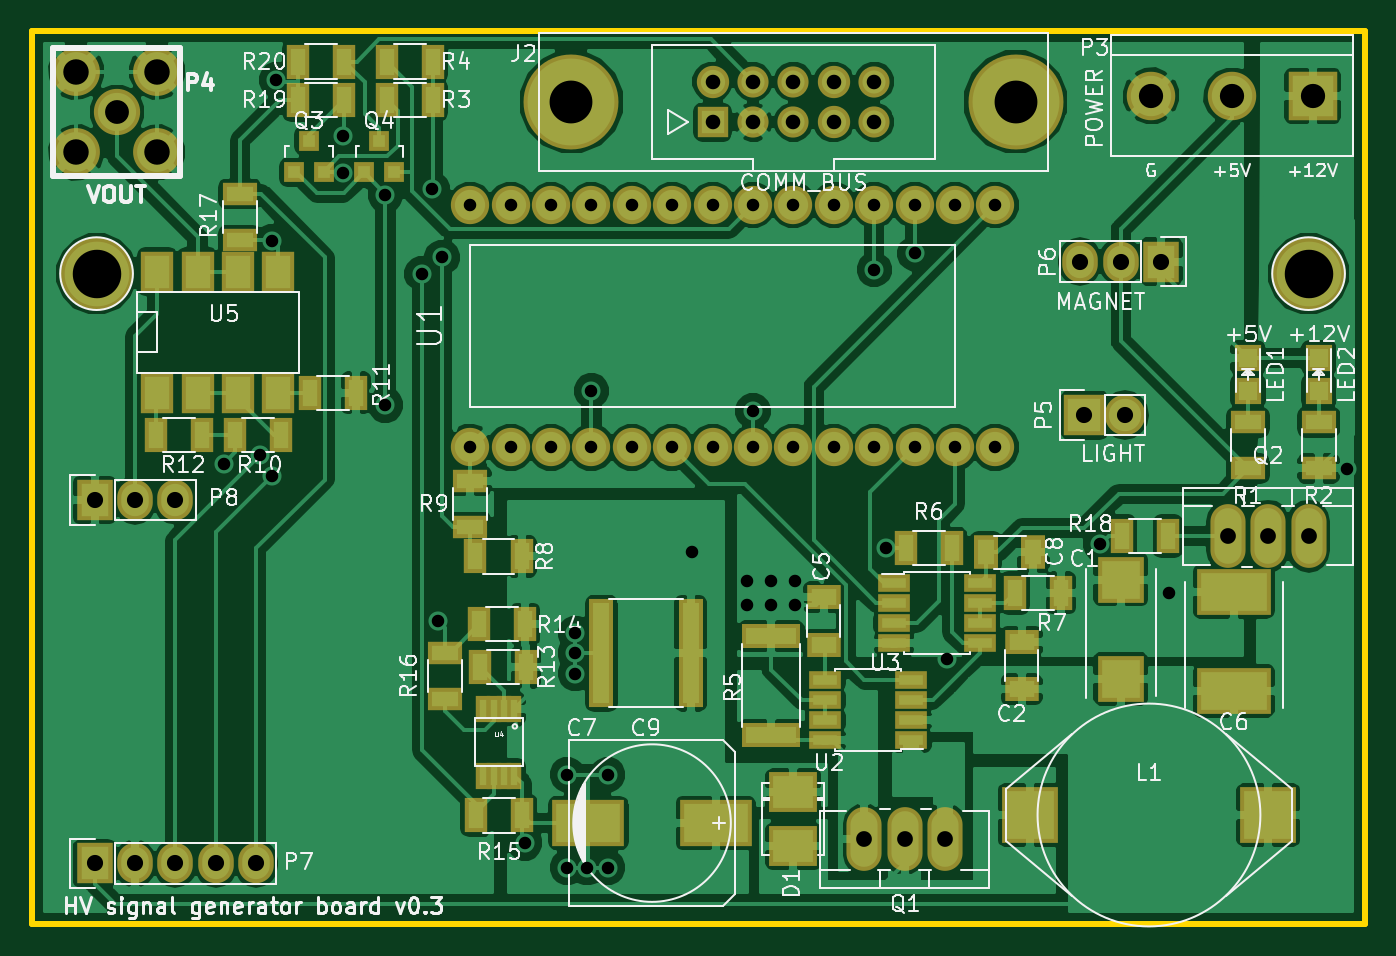
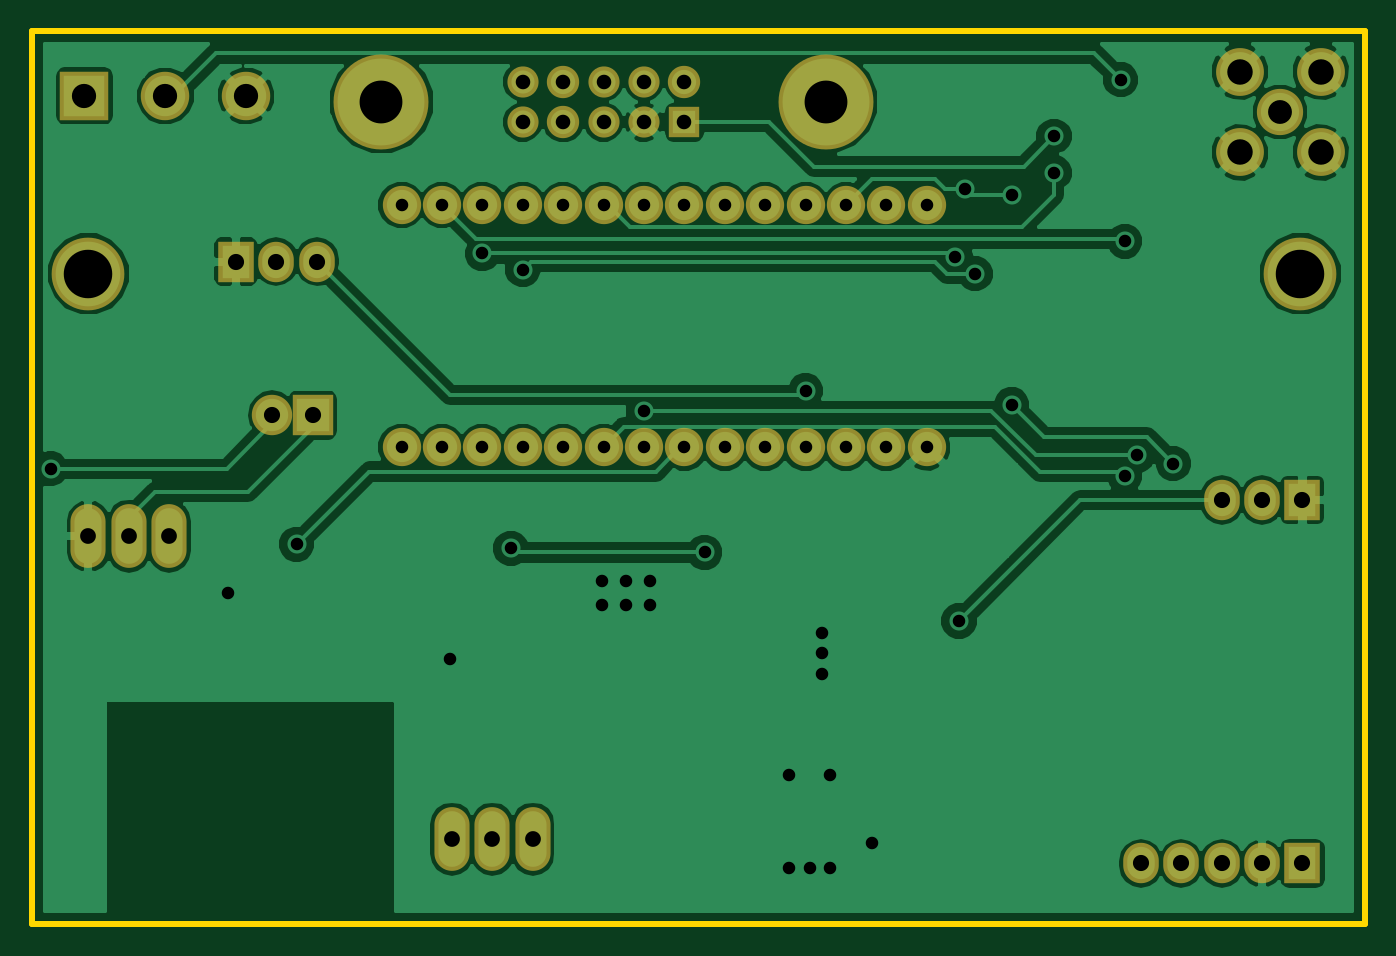
Circuit board: 10 layer files. Board 83.8 x 56.1 mm.
- bottom_mask: hv_signal_generator-B.Mask.gbs (2497 bytes)
- paste: hv_signal_generator-B.Paste.gbp (278 bytes)
- bottom_silk: hv_signal_generator-B.SilkS.gbo (279 bytes)
- bottom_copper: hv_signal_generator-Back.gbl (63242 bytes)
- outline: hv_signal_generator-Edge.Cuts.gm1 (559 bytes)
- top_mask: hv_signal_generator-F.Mask.gts (5605 bytes)
- paste: hv_signal_generator-F.Paste.gtp (3386 bytes)
- top_silk: hv_signal_generator-F.SilkS.gto (63036 bytes)
- top_copper: hv_signal_generator-Front.gtl (148731 bytes)
- drill: hv_signal_generator.drl (1861 bytes)

=== bottom_mask: hv_signal_generator-B.Mask.gbs ===
G04 #@! TF.FileFunction,Soldermask,Bot*
%FSLAX46Y46*%
G04 Gerber Fmt 4.6, Leading zero omitted, Abs format (unit mm)*
G04 Created by KiCad (PCBNEW 4.0.1-stable) date 4/25/2016 5:58:38 PM*
%MOMM*%
G01*
G04 APERTURE LIST*
%ADD10C,0.150000*%
%ADD11C,5.969000*%
%ADD12R,1.908000X1.908000*%
%ADD13C,2.032000*%
%ADD14C,1.958000*%
%ADD15C,2.908000*%
%ADD16C,3.008000*%
%ADD17R,3.048000X3.048000*%
%ADD18C,3.048000*%
%ADD19R,2.540000X2.540000*%
%ADD20O,2.540000X2.540000*%
%ADD21R,2.235200X2.540000*%
%ADD22O,2.235200X2.540000*%
%ADD23O,2.207260X4.008120*%
%ADD24C,2.408000*%
%ADD25C,4.572000*%
G04 APERTURE END LIST*
D10*
D11*
X50165000Y-19685000D03*
X78105000Y-19685000D03*
D12*
X59055000Y-20955000D03*
D13*
X59055000Y-18415000D03*
D14*
X61595000Y-20955000D03*
X61595000Y-18415000D03*
X64135000Y-20955000D03*
X64135000Y-18415000D03*
D13*
X66675000Y-20955000D03*
X66675000Y-18415000D03*
D14*
X69215000Y-20955000D03*
X69215000Y-18415000D03*
D15*
X21590000Y-20320000D03*
D16*
X19050000Y-17780000D03*
X24130000Y-17780000D03*
X24130000Y-22860000D03*
X19050000Y-22860000D03*
D17*
X96774000Y-19304000D03*
D18*
X91694000Y-19304000D03*
X86614000Y-19304000D03*
D19*
X82423000Y-39370000D03*
D20*
X84963000Y-39370000D03*
D21*
X87249000Y-29718000D03*
D22*
X84709000Y-29718000D03*
X82169000Y-29718000D03*
D23*
X71120000Y-66040000D03*
X73660000Y-66040000D03*
X68580000Y-66040000D03*
X93980000Y-46990000D03*
X91440000Y-46990000D03*
X96520000Y-46990000D03*
D21*
X20193000Y-67564000D03*
D22*
X22733000Y-67564000D03*
X25273000Y-67564000D03*
X27813000Y-67564000D03*
X30353000Y-67564000D03*
D21*
X20193000Y-44704000D03*
D22*
X22733000Y-44704000D03*
X25273000Y-44704000D03*
D24*
X46355000Y-41402000D03*
X48895000Y-41402000D03*
X51435000Y-41402000D03*
X53975000Y-41402000D03*
X56515000Y-41402000D03*
X59055000Y-41402000D03*
X61595000Y-41402000D03*
X64135000Y-41402000D03*
X66675000Y-41402000D03*
X69215000Y-41402000D03*
X71755000Y-41402000D03*
X74295000Y-41402000D03*
X76835000Y-41402000D03*
X76835000Y-26162000D03*
X74295000Y-26162000D03*
X71755000Y-26162000D03*
X69215000Y-26162000D03*
X66675000Y-26162000D03*
X64135000Y-26162000D03*
X61595000Y-26162000D03*
X59055000Y-26162000D03*
X56515000Y-26162000D03*
X53975000Y-26162000D03*
X51435000Y-26162000D03*
X48895000Y-26162000D03*
X46355000Y-26162000D03*
X43815000Y-26162000D03*
X43815000Y-41402000D03*
D25*
X20320000Y-30480000D03*
X96520000Y-30480000D03*
M02*

=== paste: hv_signal_generator-B.Paste.gbp ===
G04 #@! TF.FileFunction,Paste,Bot*
%FSLAX46Y46*%
G04 Gerber Fmt 4.6, Leading zero omitted, Abs format (unit mm)*
G04 Created by KiCad (PCBNEW 4.0.1-stable) date 4/25/2016 5:58:38 PM*
%MOMM*%
G01*
G04 APERTURE LIST*
%ADD10C,0.150000*%
G04 APERTURE END LIST*
D10*
M02*

=== bottom_silk: hv_signal_generator-B.SilkS.gbo ===
G04 #@! TF.FileFunction,Legend,Bot*
%FSLAX46Y46*%
G04 Gerber Fmt 4.6, Leading zero omitted, Abs format (unit mm)*
G04 Created by KiCad (PCBNEW 4.0.1-stable) date 4/25/2016 5:58:38 PM*
%MOMM*%
G01*
G04 APERTURE LIST*
%ADD10C,0.150000*%
G04 APERTURE END LIST*
D10*
M02*

=== bottom_copper: hv_signal_generator-Back.gbl (63242 bytes, source omitted) ===
=== outline: hv_signal_generator-Edge.Cuts.gm1 ===
G04 #@! TF.FileFunction,Profile,NP*
%FSLAX46Y46*%
G04 Gerber Fmt 4.6, Leading zero omitted, Abs format (unit mm)*
G04 Created by KiCad (PCBNEW 4.0.1-stable) date 4/25/2016 5:58:38 PM*
%MOMM*%
G01*
G04 APERTURE LIST*
%ADD10C,0.150000*%
%ADD11C,0.381000*%
G04 APERTURE END LIST*
D10*
D11*
X100076000Y-71374000D02*
X100076000Y-15240000D01*
X16256000Y-71374000D02*
X100076000Y-71374000D01*
X16256000Y-68072000D02*
X16256000Y-71374000D01*
X16256000Y-15240000D02*
X100076000Y-15240000D01*
X16256000Y-68072000D02*
X16256000Y-15240000D01*
M02*

=== top_mask: hv_signal_generator-F.Mask.gts ===
G04 #@! TF.FileFunction,Soldermask,Top*
%FSLAX46Y46*%
G04 Gerber Fmt 4.6, Leading zero omitted, Abs format (unit mm)*
G04 Created by KiCad (PCBNEW 4.0.1-stable) date 4/25/2016 5:58:38 PM*
%MOMM*%
G01*
G04 APERTURE LIST*
%ADD10C,0.150000*%
%ADD11R,2.938000X2.878000*%
%ADD12R,4.638000X2.878000*%
%ADD13R,3.008000X2.508000*%
%ADD14R,1.706880X1.706880*%
%ADD15C,5.969000*%
%ADD16R,1.908000X1.908000*%
%ADD17C,2.032000*%
%ADD18C,1.958000*%
%ADD19C,2.908000*%
%ADD20C,3.008000*%
%ADD21R,2.208000X1.408000*%
%ADD22R,1.408000X2.208000*%
%ADD23R,3.708000X1.508000*%
%ADD24R,2.058000X1.108000*%
%ADD25R,3.048000X3.048000*%
%ADD26C,3.048000*%
%ADD27R,0.908000X1.708000*%
%ADD28R,2.032000X2.540000*%
%ADD29R,2.540000X2.540000*%
%ADD30O,2.540000X2.540000*%
%ADD31R,2.235200X2.540000*%
%ADD32O,2.235200X2.540000*%
%ADD33R,2.108000X1.508000*%
%ADD34R,1.508000X2.108000*%
%ADD35O,2.207260X4.008120*%
%ADD36R,4.508500X2.908300*%
%ADD37R,3.507740X3.507740*%
%ADD38R,1.508000X6.858000*%
%ADD39C,2.408000*%
%ADD40C,4.572000*%
%ADD41R,1.308100X1.308100*%
G04 APERTURE END LIST*
D10*
D11*
X84709000Y-49712000D03*
X84709000Y-55952000D03*
D12*
X91821000Y-50474000D03*
X91821000Y-56714000D03*
D13*
X64135000Y-66470000D03*
X64135000Y-63070000D03*
D14*
X92710000Y-37879020D03*
X92710000Y-35780980D03*
X97155000Y-37879020D03*
X97155000Y-35780980D03*
D15*
X50165000Y-19685000D03*
X78105000Y-19685000D03*
D16*
X59055000Y-20955000D03*
D17*
X59055000Y-18415000D03*
D18*
X61595000Y-20955000D03*
X61595000Y-18415000D03*
X64135000Y-20955000D03*
X64135000Y-18415000D03*
D17*
X66675000Y-20955000D03*
X66675000Y-18415000D03*
D18*
X69215000Y-20955000D03*
X69215000Y-18415000D03*
D19*
X21590000Y-20320000D03*
D20*
X19050000Y-17780000D03*
X24130000Y-17780000D03*
X24130000Y-22860000D03*
X19050000Y-22860000D03*
D21*
X92710000Y-42725000D03*
X92710000Y-39825000D03*
X97155000Y-42725000D03*
X97155000Y-39825000D03*
D22*
X41455000Y-19558000D03*
X38555000Y-19558000D03*
X41455000Y-17145000D03*
X38555000Y-17145000D03*
D23*
X62738000Y-59488000D03*
X62738000Y-53288000D03*
D22*
X78052000Y-50546000D03*
X80952000Y-50546000D03*
X44143000Y-48260000D03*
X47043000Y-48260000D03*
D21*
X43815000Y-43508000D03*
X43815000Y-46408000D03*
D22*
X29030000Y-40640000D03*
X31930000Y-40640000D03*
X36629000Y-37973000D03*
X33729000Y-37973000D03*
X24077000Y-40640000D03*
X26977000Y-40640000D03*
X47322400Y-55219600D03*
X44422400Y-55219600D03*
X44371600Y-52527200D03*
X47271600Y-52527200D03*
X47068400Y-64541400D03*
X44168400Y-64541400D03*
D21*
X42240200Y-57203000D03*
X42240200Y-54303000D03*
X29337000Y-25474000D03*
X29337000Y-28374000D03*
D24*
X71534000Y-59817000D03*
X71534000Y-58547000D03*
X71534000Y-57277000D03*
X71534000Y-56007000D03*
X66134000Y-56007000D03*
X66134000Y-57277000D03*
X66134000Y-58547000D03*
X66134000Y-59817000D03*
X70452000Y-49911000D03*
X70452000Y-51181000D03*
X70452000Y-52451000D03*
X70452000Y-53721000D03*
X75852000Y-53721000D03*
X75852000Y-52451000D03*
X75852000Y-51181000D03*
X75852000Y-49911000D03*
D25*
X96774000Y-19304000D03*
D26*
X91694000Y-19304000D03*
X86614000Y-19304000D03*
D27*
X46593400Y-57844000D03*
X45943400Y-57844000D03*
X45293400Y-57844000D03*
X44643400Y-57844000D03*
X44643400Y-62044000D03*
X45293400Y-62044000D03*
X45943400Y-62044000D03*
X46593400Y-62044000D03*
D28*
X24130000Y-37973000D03*
X26670000Y-37973000D03*
X29210000Y-37973000D03*
X31750000Y-37973000D03*
X31750000Y-30353000D03*
X29210000Y-30353000D03*
X26670000Y-30353000D03*
X24130000Y-30353000D03*
D29*
X82423000Y-39370000D03*
D30*
X84963000Y-39370000D03*
D31*
X87249000Y-29718000D03*
D32*
X84709000Y-29718000D03*
X82169000Y-29718000D03*
D22*
X32967000Y-19558000D03*
X35867000Y-19558000D03*
X32967000Y-17145000D03*
X35867000Y-17145000D03*
D33*
X66040000Y-53824000D03*
X66040000Y-50824000D03*
D34*
X79224000Y-48006000D03*
X76224000Y-48006000D03*
D33*
X78486000Y-56618000D03*
X78486000Y-53618000D03*
D22*
X71194000Y-47752000D03*
X74094000Y-47752000D03*
D35*
X71120000Y-66040000D03*
X73660000Y-66040000D03*
X68580000Y-66040000D03*
X93980000Y-46990000D03*
X91440000Y-46990000D03*
X96520000Y-46990000D03*
D36*
X59245500Y-65024000D03*
X51244500Y-65024000D03*
D37*
X78987000Y-64516000D03*
X93987000Y-64516000D03*
D31*
X20193000Y-67564000D03*
D32*
X22733000Y-67564000D03*
X25273000Y-67564000D03*
X27813000Y-67564000D03*
X30353000Y-67564000D03*
D31*
X20193000Y-44704000D03*
D32*
X22733000Y-44704000D03*
X25273000Y-44704000D03*
D22*
X87683000Y-46990000D03*
X84783000Y-46990000D03*
D38*
X57664000Y-54356000D03*
X52064000Y-54356000D03*
D39*
X46355000Y-41402000D03*
X48895000Y-41402000D03*
X51435000Y-41402000D03*
X53975000Y-41402000D03*
X56515000Y-41402000D03*
X59055000Y-41402000D03*
X61595000Y-41402000D03*
X64135000Y-41402000D03*
X66675000Y-41402000D03*
X69215000Y-41402000D03*
X71755000Y-41402000D03*
X74295000Y-41402000D03*
X76835000Y-41402000D03*
X76835000Y-26162000D03*
X74295000Y-26162000D03*
X71755000Y-26162000D03*
X69215000Y-26162000D03*
X66675000Y-26162000D03*
X64135000Y-26162000D03*
X61595000Y-26162000D03*
X59055000Y-26162000D03*
X56515000Y-26162000D03*
X53975000Y-26162000D03*
X51435000Y-26162000D03*
X48895000Y-26162000D03*
X46355000Y-26162000D03*
X43815000Y-26162000D03*
X43815000Y-41402000D03*
D40*
X20320000Y-30480000D03*
X96520000Y-30480000D03*
D41*
X32705000Y-24114760D03*
X34605000Y-24114760D03*
X33655000Y-22115780D03*
X37150000Y-24114760D03*
X39050000Y-24114760D03*
X38100000Y-22115780D03*
M02*

=== paste: hv_signal_generator-F.Paste.gtp ===
G04 #@! TF.FileFunction,Paste,Top*
%FSLAX46Y46*%
G04 Gerber Fmt 4.6, Leading zero omitted, Abs format (unit mm)*
G04 Created by KiCad (PCBNEW 4.0.1-stable) date 4/25/2016 5:58:38 PM*
%MOMM*%
G01*
G04 APERTURE LIST*
%ADD10C,0.150000*%
%ADD11R,2.430000X2.370000*%
%ADD12R,4.130000X2.370000*%
%ADD13R,2.500000X2.000000*%
%ADD14R,1.198880X1.198880*%
%ADD15R,1.700000X0.900000*%
%ADD16R,0.900000X1.700000*%
%ADD17R,3.200000X1.000000*%
%ADD18R,1.550000X0.600000*%
%ADD19R,0.400000X1.200000*%
%ADD20R,1.524000X2.032000*%
%ADD21R,1.600000X1.000000*%
%ADD22R,1.000000X1.600000*%
%ADD23R,4.000500X2.400300*%
%ADD24R,2.999740X2.999740*%
%ADD25R,1.000000X6.350000*%
%ADD26R,0.800100X0.800100*%
G04 APERTURE END LIST*
D10*
D11*
X84709000Y-49712000D03*
X84709000Y-55952000D03*
D12*
X91821000Y-50474000D03*
X91821000Y-56714000D03*
D13*
X64135000Y-66470000D03*
X64135000Y-63070000D03*
D14*
X92710000Y-37879020D03*
X92710000Y-35780980D03*
X97155000Y-37879020D03*
X97155000Y-35780980D03*
D15*
X92710000Y-42725000D03*
X92710000Y-39825000D03*
X97155000Y-42725000D03*
X97155000Y-39825000D03*
D16*
X41455000Y-19558000D03*
X38555000Y-19558000D03*
X41455000Y-17145000D03*
X38555000Y-17145000D03*
D17*
X62738000Y-59488000D03*
X62738000Y-53288000D03*
D16*
X78052000Y-50546000D03*
X80952000Y-50546000D03*
X44143000Y-48260000D03*
X47043000Y-48260000D03*
D15*
X43815000Y-43508000D03*
X43815000Y-46408000D03*
D16*
X29030000Y-40640000D03*
X31930000Y-40640000D03*
X36629000Y-37973000D03*
X33729000Y-37973000D03*
X24077000Y-40640000D03*
X26977000Y-40640000D03*
X47322400Y-55219600D03*
X44422400Y-55219600D03*
X44371600Y-52527200D03*
X47271600Y-52527200D03*
X47068400Y-64541400D03*
X44168400Y-64541400D03*
D15*
X42240200Y-57203000D03*
X42240200Y-54303000D03*
X29337000Y-25474000D03*
X29337000Y-28374000D03*
D18*
X71534000Y-59817000D03*
X71534000Y-58547000D03*
X71534000Y-57277000D03*
X71534000Y-56007000D03*
X66134000Y-56007000D03*
X66134000Y-57277000D03*
X66134000Y-58547000D03*
X66134000Y-59817000D03*
X70452000Y-49911000D03*
X70452000Y-51181000D03*
X70452000Y-52451000D03*
X70452000Y-53721000D03*
X75852000Y-53721000D03*
X75852000Y-52451000D03*
X75852000Y-51181000D03*
X75852000Y-49911000D03*
D19*
X46593400Y-57844000D03*
X45943400Y-57844000D03*
X45293400Y-57844000D03*
X44643400Y-57844000D03*
X44643400Y-62044000D03*
X45293400Y-62044000D03*
X45943400Y-62044000D03*
X46593400Y-62044000D03*
D20*
X24130000Y-37973000D03*
X26670000Y-37973000D03*
X29210000Y-37973000D03*
X31750000Y-37973000D03*
X31750000Y-30353000D03*
X29210000Y-30353000D03*
X26670000Y-30353000D03*
X24130000Y-30353000D03*
D16*
X32967000Y-19558000D03*
X35867000Y-19558000D03*
X32967000Y-17145000D03*
X35867000Y-17145000D03*
D21*
X66040000Y-53824000D03*
X66040000Y-50824000D03*
D22*
X79224000Y-48006000D03*
X76224000Y-48006000D03*
D21*
X78486000Y-56618000D03*
X78486000Y-53618000D03*
D16*
X71194000Y-47752000D03*
X74094000Y-47752000D03*
D23*
X59245500Y-65024000D03*
X51244500Y-65024000D03*
D24*
X78987000Y-64516000D03*
X93987000Y-64516000D03*
D16*
X87683000Y-46990000D03*
X84783000Y-46990000D03*
D25*
X57664000Y-54356000D03*
X52064000Y-54356000D03*
D26*
X32705000Y-24114760D03*
X34605000Y-24114760D03*
X33655000Y-22115780D03*
X37150000Y-24114760D03*
X39050000Y-24114760D03*
X38100000Y-22115780D03*
M02*

=== top_silk: hv_signal_generator-F.SilkS.gto (63036 bytes, source omitted) ===
=== top_copper: hv_signal_generator-Front.gtl (148731 bytes, source omitted) ===
=== drill: hv_signal_generator.drl ===
M48
;DRILL file {KiCad 4.0.1-stable} date 4/25/2016 5:58:39 PM
;FORMAT={2:4/ absolute / inch / suppress leading zeros}
FMAT,2
INCH,TZ
T1C0.031
T2C0.036
T3C0.039
T4C0.040
T5C0.059
T6C0.060
T7C0.063
T8C0.106
T9C0.120
%
G90
G05
M72
T1
X11150Y-16700
X12050Y-16500
X12350Y-11200
X12350Y-17000
X12450Y-7200
X14100Y-8600
X14100Y-9500
X15150Y-10050
X15150Y-15250
X16050Y-12000
X16300Y-9900
X16450Y-20600
X16550Y-11600
X17250Y-10300
X17250Y-16300
X18250Y-10300
X18250Y-16300
X18600Y-26100
X19250Y-10300
X19250Y-16300
X19650Y-24400
X19650Y-26700
X19850Y-20900
X19850Y-21400
X19850Y-21900
X20150Y-26700
X20250Y-10300
X20250Y-14900
X20250Y-16300
X20650Y-24400
X20650Y-26700
X21250Y-10300
X21250Y-16300
X22250Y-10300
X22250Y-16300
X22750Y-18900
X23250Y-10300
X23250Y-16300
X24100Y-19600
X24100Y-20200
X24250Y-10300
X24250Y-15400
X24250Y-16300
X24700Y-19600
X24700Y-20200
X25250Y-10300
X25250Y-16300
X25300Y-19600
X25300Y-20200
X26250Y-10300
X26250Y-16300
X27250Y-10300
X27250Y-11900
X27250Y-16300
X27550Y-18800
X28250Y-10300
X28250Y-11500
X28250Y-16300
X29050Y-21550
X29250Y-10300
X29250Y-16300
X30250Y-10300
X30250Y-16300
X32850Y-18700
X34550Y-19900
X38940Y-16830
T2
X23250Y-7250
X23250Y-8250
X24250Y-7250
X24250Y-8250
X25250Y-7250
X25250Y-8250
X26250Y-7250
X26250Y-8250
X27250Y-7250
X27250Y-8250
T3
X27000Y-26000
X28000Y-26000
X29000Y-26000
X36000Y-18500
X37000Y-18500
X38000Y-18500
T4
X7950Y-17600
X7950Y-26600
X8950Y-17600
X8950Y-26600
X9950Y-17600
X9950Y-26600
X10950Y-26600
X11950Y-26600
X32350Y-11700
X32450Y-15500
X33350Y-11700
X33450Y-15500
X34350Y-11700
T5
X8500Y-8000
T6
X34100Y-7600
X36100Y-7600
X38100Y-7600
T7
X7500Y-7000
X7500Y-9000
X9500Y-7000
X9500Y-9000
T8
X19750Y-7750
X30750Y-7750
T9
X8000Y-12000
X38000Y-12000
T0
M30
